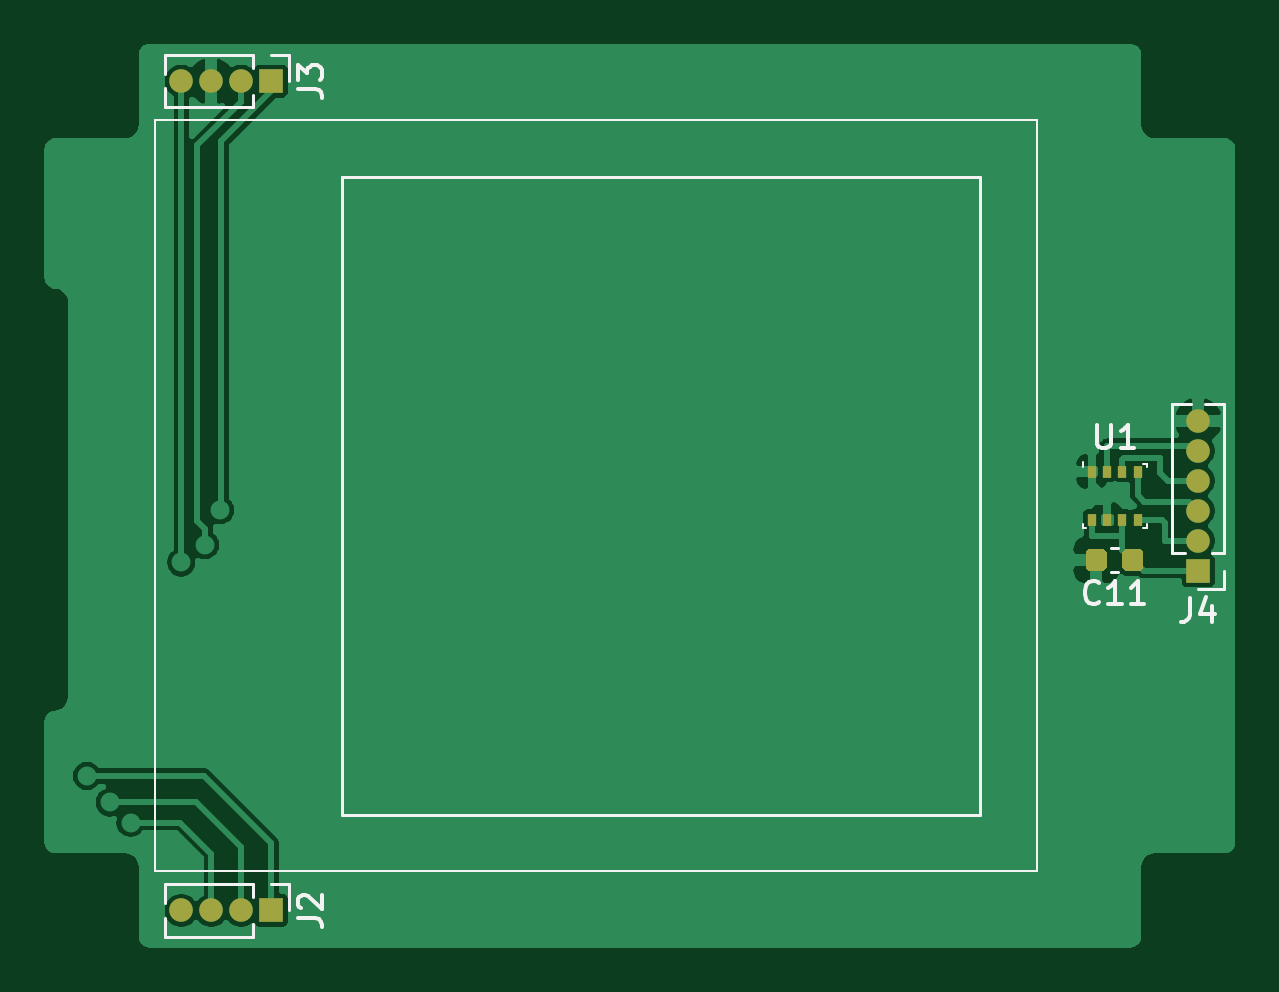
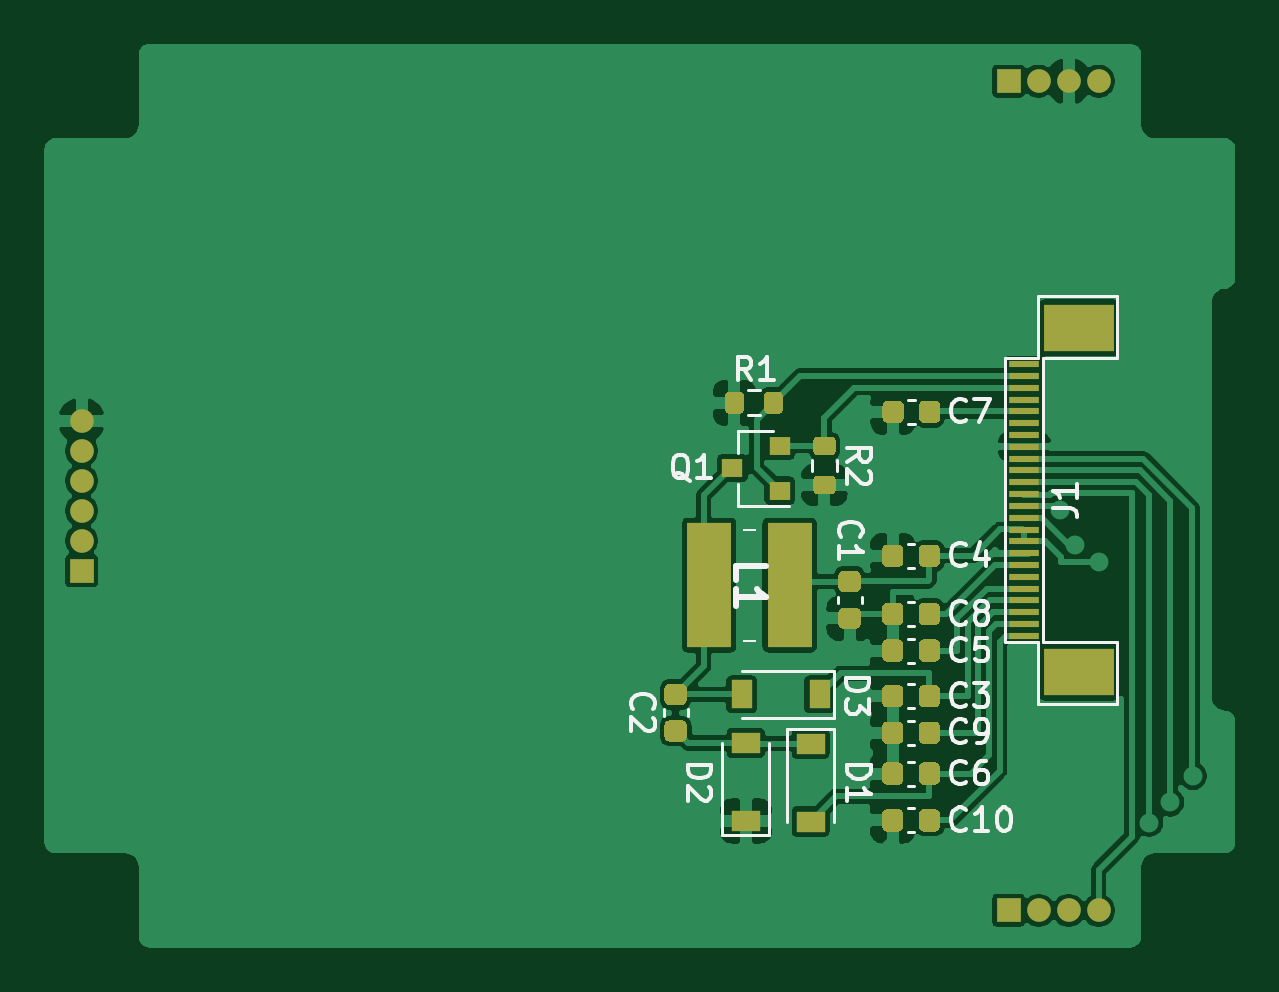
Circuit board: 7 layer files. Board 50.2 x 38.0 mm.
- bottom_copper: eInk_BME280-B_Cu.GBL (111430 bytes)
- bottom_mask: eInk_BME280-B_Mask.GBS (10231 bytes)
- bottom_silk: eInk_BME280-B_SilkS.GBO (15412 bytes)
- top_copper: eInk_BME280-F_Cu.GTL (50462 bytes)
- top_mask: eInk_BME280-F_Mask.GTS (1881 bytes)
- top_silk: eInk_BME280-F_SilkS.GTO (5012 bytes)
- drill: eInk_BME280-NPTH.drl (273 bytes)

=== bottom_copper: eInk_BME280-B_Cu.GBL (111430 bytes, source omitted) ===
=== bottom_mask: eInk_BME280-B_Mask.GBS (10231 bytes, source omitted) ===
=== bottom_silk: eInk_BME280-B_SilkS.GBO (15412 bytes, source omitted) ===
=== top_copper: eInk_BME280-F_Cu.GTL (50462 bytes, source omitted) ===
=== top_mask: eInk_BME280-F_Mask.GTS ===
%TF.GenerationSoftware,KiCad,Pcbnew,(5.1.8)-1*%
%TF.CreationDate,2021-05-19T16:55:57+03:00*%
%TF.ProjectId,eInk_DS18B20,65496e6b-5f44-4533-9138-4232302e6b69,rev?*%
%TF.SameCoordinates,Original*%
%TF.FileFunction,Soldermask,Top*%
%TF.FilePolarity,Negative*%
%FSLAX46Y46*%
G04 Gerber Fmt 4.6, Leading zero omitted, Abs format (unit mm)*
G04 Created by KiCad (PCBNEW (5.1.8)-1) date 2021-05-19 16:55:57*
%MOMM*%
%LPD*%
G01*
G04 APERTURE LIST*
%ADD10O,1.000000X1.000000*%
%ADD11R,1.000000X1.000000*%
%ADD12R,0.350000X0.500000*%
G04 APERTURE END LIST*
D10*
%TO.C,J2*%
X69596000Y-94386400D03*
X70866000Y-94386400D03*
X72136000Y-94386400D03*
D11*
X73406000Y-94386400D03*
%TD*%
%TO.C,J3*%
X73406000Y-59283600D03*
D10*
X72136000Y-59283600D03*
X70866000Y-59283600D03*
X69596000Y-59283600D03*
%TD*%
%TO.C,C11*%
G36*
G01*
X108780400Y-79302800D02*
X108780400Y-79802800D01*
G75*
G02*
X108555400Y-80027800I-225000J0D01*
G01*
X108105400Y-80027800D01*
G75*
G02*
X107880400Y-79802800I0J225000D01*
G01*
X107880400Y-79302800D01*
G75*
G02*
X108105400Y-79077800I225000J0D01*
G01*
X108555400Y-79077800D01*
G75*
G02*
X108780400Y-79302800I0J-225000D01*
G01*
G37*
G36*
G01*
X110330400Y-79302800D02*
X110330400Y-79802800D01*
G75*
G02*
X110105400Y-80027800I-225000J0D01*
G01*
X109655400Y-80027800D01*
G75*
G02*
X109430400Y-79802800I0J225000D01*
G01*
X109430400Y-79302800D01*
G75*
G02*
X109655400Y-79077800I225000J0D01*
G01*
X110105400Y-79077800D01*
G75*
G02*
X110330400Y-79302800I0J-225000D01*
G01*
G37*
%TD*%
%TO.C,J4*%
X112649000Y-73660000D03*
X112649000Y-74930000D03*
X112649000Y-76200000D03*
X112649000Y-77470000D03*
X112649000Y-78740000D03*
D11*
X112649000Y-80010000D03*
%TD*%
D12*
%TO.C,U1*%
X110093400Y-77860000D03*
X109443400Y-77860000D03*
X108793400Y-77860000D03*
X108143400Y-77860000D03*
X108143400Y-75810000D03*
X108793400Y-75810000D03*
X109443400Y-75810000D03*
X110093400Y-75810000D03*
%TD*%
M02*

=== top_silk: eInk_BME280-F_SilkS.GTO ===
%TF.GenerationSoftware,KiCad,Pcbnew,(5.1.8)-1*%
%TF.CreationDate,2021-05-19T16:55:57+03:00*%
%TF.ProjectId,eInk_DS18B20,65496e6b-5f44-4533-9138-4232302e6b69,rev?*%
%TF.SameCoordinates,Original*%
%TF.FileFunction,Legend,Top*%
%TF.FilePolarity,Positive*%
%FSLAX46Y46*%
G04 Gerber Fmt 4.6, Leading zero omitted, Abs format (unit mm)*
G04 Created by KiCad (PCBNEW (5.1.8)-1) date 2021-05-19 16:55:57*
%MOMM*%
%LPD*%
G01*
G04 APERTURE LIST*
%ADD10C,0.120000*%
%ADD11C,0.100000*%
%ADD12C,0.150000*%
G04 APERTURE END LIST*
D10*
X103403400Y-90347800D02*
X103403400Y-63322200D01*
X76403200Y-90347800D02*
X103403400Y-90347800D01*
X76403200Y-63322200D02*
X76403200Y-90347800D01*
X103403400Y-63322200D02*
X76403200Y-63322200D01*
D11*
X68503800Y-92735400D02*
X68503800Y-60934600D01*
X105816400Y-92735400D02*
X68503800Y-92735400D01*
X105816400Y-60934600D02*
X105816400Y-92735400D01*
X68503800Y-60934600D02*
X105816400Y-60934600D01*
D10*
%TO.C,J2*%
X74166000Y-93276400D02*
X74166000Y-94386400D01*
X73406000Y-93276400D02*
X74166000Y-93276400D01*
X72646000Y-94949871D02*
X72646000Y-95496400D01*
X72646000Y-93276400D02*
X72646000Y-93822929D01*
X72646000Y-95496400D02*
X68901000Y-95496400D01*
X72646000Y-93276400D02*
X68901000Y-93276400D01*
X68901000Y-94693930D02*
X68901000Y-95496400D01*
X68901000Y-93276400D02*
X68901000Y-94078870D01*
%TO.C,J3*%
X68901000Y-58173600D02*
X68901000Y-58976070D01*
X68901000Y-59591130D02*
X68901000Y-60393600D01*
X72646000Y-58173600D02*
X68901000Y-58173600D01*
X72646000Y-60393600D02*
X68901000Y-60393600D01*
X72646000Y-58173600D02*
X72646000Y-58720129D01*
X72646000Y-59847071D02*
X72646000Y-60393600D01*
X73406000Y-58173600D02*
X74166000Y-58173600D01*
X74166000Y-58173600D02*
X74166000Y-59283600D01*
%TO.C,C11*%
X109245980Y-80062800D02*
X108964820Y-80062800D01*
X109245980Y-79042800D02*
X108964820Y-79042800D01*
%TO.C,J4*%
X113759000Y-72965000D02*
X112956530Y-72965000D01*
X112341470Y-72965000D02*
X111539000Y-72965000D01*
X113759000Y-79250000D02*
X113759000Y-72965000D01*
X111539000Y-79250000D02*
X111539000Y-72965000D01*
X113759000Y-79250000D02*
X113212471Y-79250000D01*
X112085529Y-79250000D02*
X111539000Y-79250000D01*
X113759000Y-80010000D02*
X113759000Y-80770000D01*
X113759000Y-80770000D02*
X112649000Y-80770000D01*
D11*
%TO.C,U1*%
X107768400Y-78195000D02*
X107918400Y-78195000D01*
X107768400Y-78185000D02*
X107768400Y-78035000D01*
X110468400Y-78185000D02*
X110468400Y-78035000D01*
X110468400Y-78185000D02*
X110318400Y-78185000D01*
X110318400Y-75485000D02*
X110468400Y-75485000D01*
X110468400Y-75485000D02*
X110468400Y-75635000D01*
X107768400Y-75635000D02*
X107768400Y-75385000D01*
%TO.C,J2*%
D12*
X74553380Y-94719733D02*
X75267666Y-94719733D01*
X75410523Y-94767352D01*
X75505761Y-94862590D01*
X75553380Y-95005447D01*
X75553380Y-95100685D01*
X74648619Y-94291161D02*
X74601000Y-94243542D01*
X74553380Y-94148304D01*
X74553380Y-93910209D01*
X74601000Y-93814971D01*
X74648619Y-93767352D01*
X74743857Y-93719733D01*
X74839095Y-93719733D01*
X74981952Y-93767352D01*
X75553380Y-94338780D01*
X75553380Y-93719733D01*
%TO.C,J3*%
X74553380Y-59616933D02*
X75267666Y-59616933D01*
X75410523Y-59664552D01*
X75505761Y-59759790D01*
X75553380Y-59902647D01*
X75553380Y-59997885D01*
X74553380Y-59235980D02*
X74553380Y-58616933D01*
X74934333Y-58950266D01*
X74934333Y-58807409D01*
X74981952Y-58712171D01*
X75029571Y-58664552D01*
X75124809Y-58616933D01*
X75362904Y-58616933D01*
X75458142Y-58664552D01*
X75505761Y-58712171D01*
X75553380Y-58807409D01*
X75553380Y-59093123D01*
X75505761Y-59188361D01*
X75458142Y-59235980D01*
%TO.C,C11*%
X108462542Y-81339942D02*
X108414923Y-81387561D01*
X108272066Y-81435180D01*
X108176828Y-81435180D01*
X108033971Y-81387561D01*
X107938733Y-81292323D01*
X107891114Y-81197085D01*
X107843495Y-81006609D01*
X107843495Y-80863752D01*
X107891114Y-80673276D01*
X107938733Y-80578038D01*
X108033971Y-80482800D01*
X108176828Y-80435180D01*
X108272066Y-80435180D01*
X108414923Y-80482800D01*
X108462542Y-80530419D01*
X109414923Y-81435180D02*
X108843495Y-81435180D01*
X109129209Y-81435180D02*
X109129209Y-80435180D01*
X109033971Y-80578038D01*
X108938733Y-80673276D01*
X108843495Y-80720895D01*
X110367304Y-81435180D02*
X109795876Y-81435180D01*
X110081590Y-81435180D02*
X110081590Y-80435180D01*
X109986352Y-80578038D01*
X109891114Y-80673276D01*
X109795876Y-80720895D01*
%TO.C,J4*%
X112315666Y-81157380D02*
X112315666Y-81871666D01*
X112268047Y-82014523D01*
X112172809Y-82109761D01*
X112029952Y-82157380D01*
X111934714Y-82157380D01*
X113220428Y-81490714D02*
X113220428Y-82157380D01*
X112982333Y-81109761D02*
X112744238Y-81824047D01*
X113363285Y-81824047D01*
%TO.C,U1*%
X108371495Y-73822380D02*
X108371495Y-74631904D01*
X108419114Y-74727142D01*
X108466733Y-74774761D01*
X108561971Y-74822380D01*
X108752447Y-74822380D01*
X108847685Y-74774761D01*
X108895304Y-74727142D01*
X108942923Y-74631904D01*
X108942923Y-73822380D01*
X109942923Y-74822380D02*
X109371495Y-74822380D01*
X109657209Y-74822380D02*
X109657209Y-73822380D01*
X109561971Y-73965238D01*
X109466733Y-74060476D01*
X109371495Y-74108095D01*
%TD*%
M02*

=== drill: eInk_BME280-NPTH.drl ===
M48
; DRILL file {KiCad (5.1.8)-1} date 05/19/21 16:56:02
; FORMAT={-:-/ absolute / metric / decimal}
; #@! TF.CreationDate,2021-05-19T16:56:02+03:00
; #@! TF.GenerationSoftware,Kicad,Pcbnew,(5.1.8)-1
; #@! TF.FileFunction,NonPlated,1,2,NPTH
FMAT,2
METRIC
%
G90
G05
T0
M30

